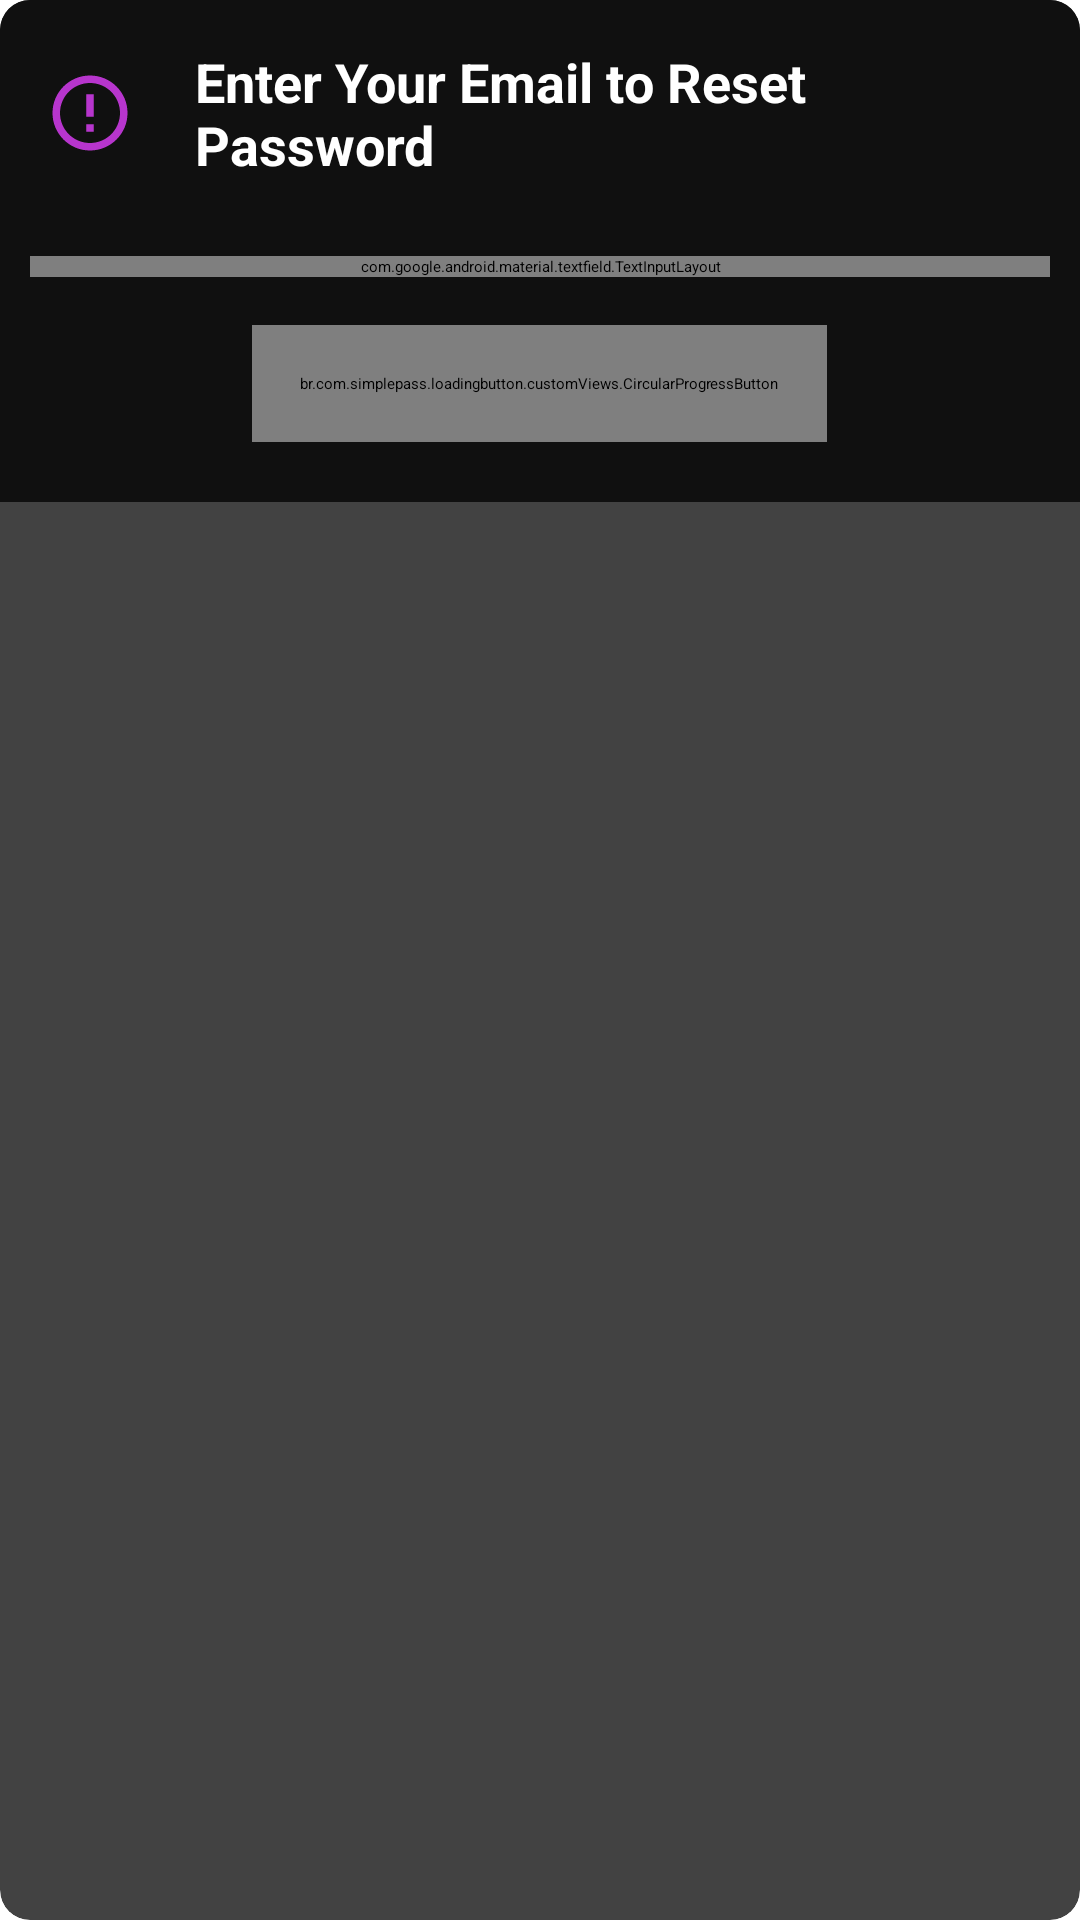

Write the Android layout XML for this screen, with the resource values it uses.
<!-- AndroidManifest.xml: application theme Theme.ChatApp -->
<!-- res/layout/reset_passeord_layout.xml -->
<?xml version="1.0" encoding="utf-8"?>
<androidx.cardview.widget.CardView xmlns:android="http://schemas.android.com/apk/res/android"
    xmlns:app="http://schemas.android.com/apk/res-auto"
    xmlns:tools="http://schemas.android.com/tools"
    android:layout_width="match_parent"
    android:layout_height="match_parent"
    android:orientation="vertical"
    app:cardCornerRadius="10dp">

    <LinearLayout
        android:layout_width="match_parent"
        android:layout_height="wrap_content"
        android:background="@color/black2"
        android:orientation="vertical">

        <LinearLayout
            android:layout_width="match_parent"
            android:layout_height="wrap_content"
            android:layout_margin="15dp"
            android:orientation="horizontal"
            tools:ignore="UseCompoundDrawables">

            <ImageView
                android:layout_width="30dp"
                android:layout_height="30dp"
                android:layout_gravity="center"
                android:src="@drawable/ic_error"
                app:tint="@color/colorPurple" />

            <TextView
                android:layout_width="wrap_content"
                android:layout_height="wrap_content"
                android:layout_gravity="center"
                android:layout_marginStart="20dp"
                android:text="@string/enter_your_email_to_reset_password"
                android:textColor="@color/white"
                android:textSize="18sp"
                android:textStyle="bold">

            </TextView>

        </LinearLayout>

        <com.google.android.material.textfield.TextInputLayout
            android:id="@+id/edit_email_forget"
            android:layout_width="match_parent"
            android:layout_height="wrap_content"
            android:layout_marginStart="10dp"
            android:layout_marginTop="10dp"
            android:layout_marginEnd="10dp"
            android:hint="@string/e_mail"
            app:counterEnabled="true"
            app:counterMaxLength="50"
            app:hintEnabled="false">

            <com.google.android.material.textfield.TextInputEditText
                android:layout_width="match_parent"
                android:layout_height="match_parent"
                android:background="@drawable/ed_custom"
                android:drawableStart="@drawable/icon_email"
                android:drawablePadding="10dp"
                android:drawableTint="@color/colorPurple"
                android:hint="@string/enter_your_email"
                android:inputType="textEmailAddress"
                android:textColor="@drawable/background_search_edit_text"
                android:textColorHint="#757373" />
        </com.google.android.material.textfield.TextInputLayout>


        <br.com.simplepass.loadingbutton.customViews.CircularProgressButton
            android:id="@+id/btn_get_pass"
            android:layout_width="wrap_content"
            android:layout_height="wrap_content"
            android:layout_gravity="center_horizontal"
            android:layout_marginStart="32dp"
            android:layout_marginTop="16dp"
            android:layout_marginEnd="32dp"
            android:layout_marginBottom="20dp"
            android:background="@drawable/round_bg"
            android:padding="16dp"
            android:text="@string/reset_password"
            android:textAllCaps="false"
            android:textColor="@color/white"
            android:textSize="18sp"
            app:initialCornerAngle="15dp"
            app:spinning_bar_color="#fff"
            app:spinning_bar_padding="4dp"
            app:spinning_bar_width="2dp" />

    </LinearLayout>
</androidx.cardview.widget.CardView>
<!-- resources referenced by this layout -->
<resources>
  <color name="black2">#101010</color>
  <color name="colorPurple">#6200EE</color>
  <color name="white">#FFFFFFFF</color>
  <!-- drawable background_search_edit_text (drawable) -->
  <?xml version="1.0" encoding="utf-8"?>
  <shape xmlns:android="http://schemas.android.com/apk/res/android">
  <solid android:color="#3A3838"/>
      <corners android:radius="32dp"/>
  
  </shape>
  <!-- drawable ed_custom (drawable) -->
  <?xml version="1.0" encoding="utf-8"?>
  <shape xmlns:android="http://schemas.android.com/apk/res/android"
      android:shape="rectangle">
  
      <stroke android:width="1dp"
          android:color="@android:color/black"
          >
      </stroke>
      <padding android:bottom="10dp"
          android:left="10dp"
          android:right="10dp"
          android:top="10dp">
      </padding>
  
  </shape>
  <!-- drawable ic_error (drawable) -->
  <vector xmlns:android="http://schemas.android.com/apk/res/android"
      android:width="24dp"
      android:height="24dp"
      android:viewportWidth="24"
      android:viewportHeight="24"
      android:tint="@color/colorPrimary">
    <path
        android:fillColor="@color/colorPrimary"
        android:pathData="M11,15h2v2h-2zM11,7h2v6h-2zM11.99,2C6.47,2 2,6.48 2,12s4.47,10 9.99,10C17.52,22 22,17.52 22,12S17.52,2 11.99,2zM12,20c-4.42,0 -8,-3.58 -8,-8s3.58,-8 8,-8 8,3.58 8,8 -3.58,8 -8,8z"/>
  </vector>
  <!-- drawable icon_email (drawable) -->
  <?xml version="1.0" encoding="utf-8"?>
  <vector xmlns:android="http://schemas.android.com/apk/res/android"
      android:height="24dp" android:tint="@color/colorPrimary"
      android:viewportHeight="24.0" android:viewportWidth="24.0"
      android:width="24dp">
      <path android:fillColor="#FF000000" android:pathData="M20,4L4,4c-1.1,0 -1.99,0.9 -1.99,2L2,18c0,1.1 0.9,2 2,2h16c1.1,0 2,-0.9 2,-2L22,6c0,-1.1 -0.9,-2 -2,-2zM20,8l-8,5 -8,-5L4,6l8,5 8,-5v2z"/>
  
  </vector>
  <string name="e_mail">E-mail</string>
  <string name="enter_your_email">Enter Your Email</string>
  <string name="enter_your_email_to_reset_password">Enter Your Email to Reset Password</string>
  <string name="reset_password">Reset Password</string>
  <style name="Theme.ChatApp" parent="Theme.MaterialComponents.DayNight.NoActionBar">
          
          <item name="colorPrimary">@color/purple_200</item>
          <item name="colorPrimaryVariant">@color/purple_700</item>
          <item name="colorOnPrimary">@color/black</item>
          
          <item name="colorSecondary">@color/colorPrimary</item>
          <item name="colorSecondaryVariant">@color/teal_200</item>
          
          <item name="android:statusBarColor" tools:targetApi="l">?attr/colorPrimaryVariant</item>
          
      </style>
  <color name="colorPrimary">#B735CD</color>
  <color name="purple_200">#FFBB86FC</color>
  <color name="purple_700">#05020B</color>
  <color name="black">#FF000000</color>
  <color name="teal_200">#FF03DAC5</color>
</resources>
